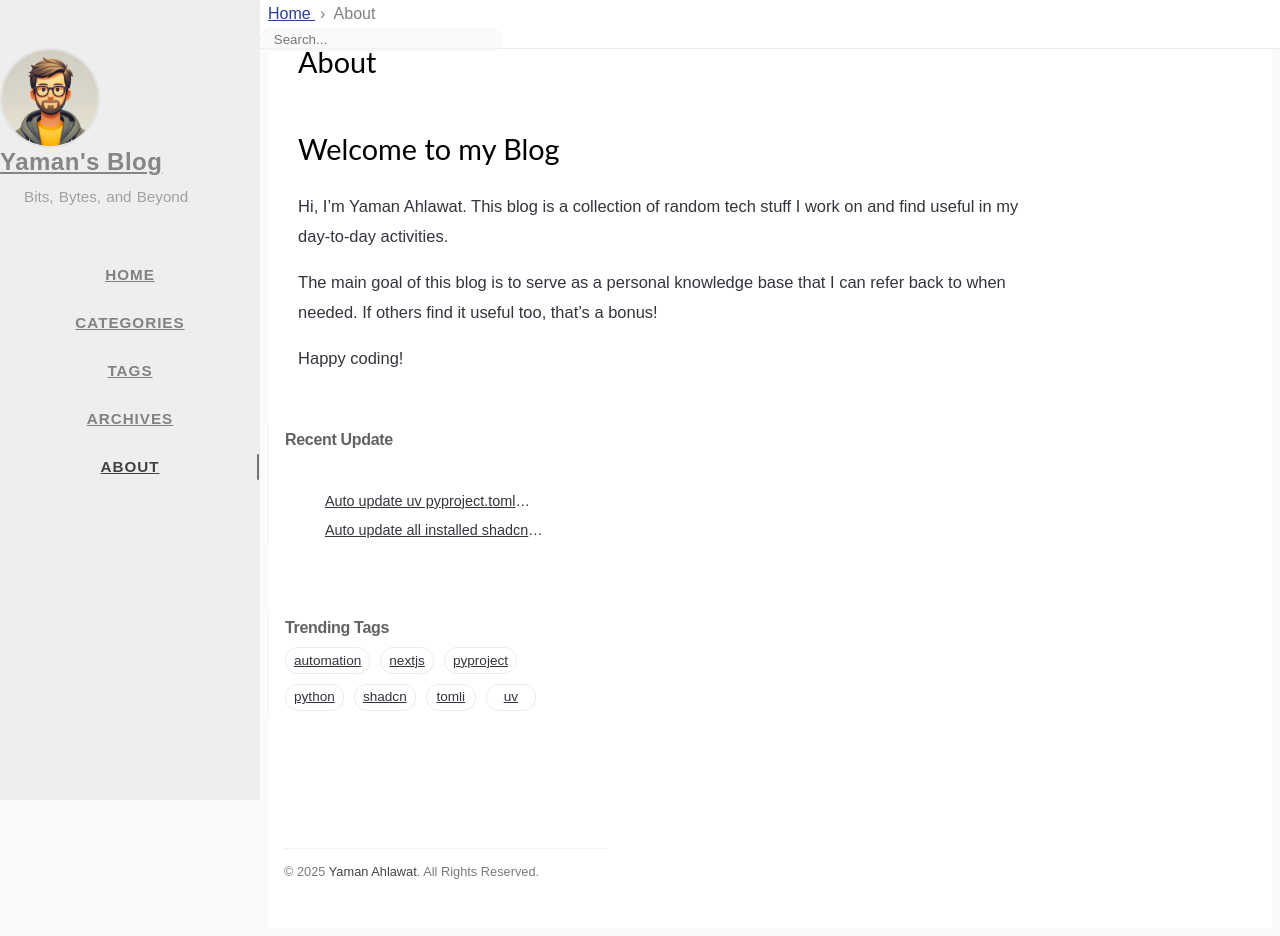

repository: yamanahlawat/yamanahlawat.github.io · page: about/index.html · generator: jekyll

---
title: About
icon: fas fa-info
order: 4
---

# Welcome to my Blog

Hi, I'm Yaman Ahlawat. This blog is a collection of random tech stuff I work on and find useful in my day-to-day activities.

The main goal of this blog is to serve as a personal knowledge base that I can refer back to when needed. If others find it useful too, that's a bonus!

Happy coding!
